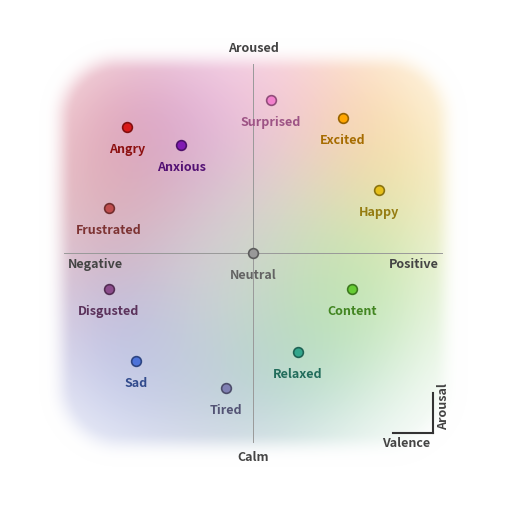

Reproduce this figure in Python. (Note: this script raises an exception after producing the figure.)
#!/usr/bin/env python3
"""Generate a publication-ready Valence-Arousal circumplex emotion wheel figure.

Outputs:
    figures/va_circumplex.png  (300 DPI raster)
    figures/va_circumplex.pdf  (vector)

Usage:
    python figures/plot_va_circumplex.py
"""

import os
import numpy as np
import matplotlib.pyplot as plt
import matplotlib.patches as mpatches

# ---------------------------------------------------------------------------
# Emotion anchors — placed around the circumplex perimeter
# ---------------------------------------------------------------------------
EMOTION_ANCHORS = {
    "Happy":      ( 0.70,  0.35),
    "Excited":    ( 0.50,  0.75),
    "Angry":      (-0.70,  0.70),
    "Anxious":    (-0.40,  0.60),
    "Disgusted":  (-0.80, -0.20),
    "Frustrated": (-0.80,  0.25),
    "Sad":        (-0.65, -0.60),
    "Tired":      (-0.15, -0.75),
    "Relaxed":    ( 0.25, -0.55),
    "Surprised":  ( 0.10,  0.85),
    "Neutral":    ( 0.00,  0.00),
    "Content":    ( 0.55, -0.20),
}

EMOTION_COLORS = {
    "Happy":      (0.90, 0.75, 0.10),
    "Excited":    (1.00, 0.65, 0.00),
    "Angry":      (0.85, 0.10, 0.10),
    "Anxious":    (0.50, 0.10, 0.70),
    "Disgusted":  (0.55, 0.30, 0.55),
    "Frustrated": (0.75, 0.30, 0.30),
    "Sad":        (0.30, 0.45, 0.85),
    "Tired":      (0.50, 0.50, 0.70),
    "Relaxed":    (0.20, 0.65, 0.55),
    "Surprised":  (0.95, 0.50, 0.80),
    "Neutral":    (0.60, 0.60, 0.60),
    "Content":    (0.40, 0.80, 0.20),
}

# ---------------------------------------------------------------------------
# Heatmap parameters
# ---------------------------------------------------------------------------
_HEATMAP_SIGMA = 0.40
_HEATMAP_RES   = 500
_HEATMAP_ALPHA = 0.55


def _rounded_rect_sdf(X, Y, half_w, half_h, radius):
    """Signed distance field for a rounded rectangle centered at origin."""
    # Distance to the inner rectangle edges, then round the corners
    dx = np.abs(X) - (half_w - radius)
    dy = np.abs(Y) - (half_h - radius)
    dx_pos = np.maximum(dx, 0.0)
    dy_pos = np.maximum(dy, 0.0)
    corner_dist = np.sqrt(dx_pos ** 2 + dy_pos ** 2) - radius
    inner_dist = np.minimum(np.maximum(dx, dy), 0.0)
    return corner_dist + inner_dist


def _build_heatmap():
    """Precompute Gaussian blob clouds with rounded-rect soft fade."""
    names = list(EMOTION_ANCHORS.keys())
    coords = np.array([EMOTION_ANCHORS[n] for n in names])
    colors = np.array([EMOTION_COLORS[n] for n in names])

    R = 1.3
    x = np.linspace(-R, R, _HEATMAP_RES)
    y = np.linspace(-R, R, _HEATMAP_RES)
    X, Y = np.meshgrid(x, y)

    img = np.ones((_HEATMAP_RES, _HEATMAP_RES, 3))

    for i in range(len(names)):
        d2 = (X - coords[i, 0]) ** 2 + (Y - coords[i, 1]) ** 2
        w = np.exp(-d2 / (2.0 * _HEATMAP_SIGMA ** 2))
        for c in range(3):
            img[:, :, c] = img[:, :, c] * (1 - w * 0.45) + colors[i, c] * w * 0.45

    # Soft fade using rounded-rect SDF
    sdf = _rounded_rect_sdf(X, Y, half_w=1.0, half_h=1.0, radius=0.25)
    fade_width = 0.20
    alpha_channel = np.clip(1.0 - sdf / fade_width, 0.0, 1.0)
    # Smooth step for nicer falloff
    alpha_channel = alpha_channel * alpha_channel * (3 - 2 * alpha_channel)

    # Blend towards white in the fade region
    for c in range(3):
        img[:, :, c] = img[:, :, c] * alpha_channel + 1.0 * (1 - alpha_channel)

    # Combine into RGBA
    rgba = np.ones((_HEATMAP_RES, _HEATMAP_RES, 4))
    rgba[:, :, :3] = np.clip(img, 0.0, 1.0)
    rgba[:, :, 3] = alpha_channel

    return rgba


def create_va_circumplex():
    """Create a clean, compact VA circumplex figure."""
    fig, ax = plt.subplots(figsize=(5, 5))

    # Heatmap background (rounded square, soft fade)
    heatmap = _build_heatmap()
    ax.imshow(
        heatmap,
        extent=[-1.3, 1.3, -1.3, 1.3],
        origin="lower",
        aspect="equal",
        alpha=_HEATMAP_ALPHA,
        zorder=0,
    )

    # Cross-hair axes (thin lines)
    ax.plot([-1.05, 1.05], [0, 0], color="#999999", linewidth=0.7, zorder=1)
    ax.plot([0, 0], [-1.05, 1.05], color="#999999", linewidth=0.7, zorder=1)

    # Axis endpoint labels
    ax.text( 0,  1.10, "Aroused", ha="center", va="bottom", fontsize=9,
            fontweight="bold", color="#444444", zorder=10)
    ax.text( 0, -1.10, "Calm", ha="center", va="top", fontsize=9,
            fontweight="bold", color="#444444", zorder=10)
    ax.text( 1.03, -0.03, "Positive", ha="right", va="top", fontsize=9,
            fontweight="bold", color="#444444", zorder=10)
    ax.text(-1.03, -0.03, "Negative", ha="left", va="top", fontsize=9,
            fontweight="bold", color="#444444", zorder=10)

    # Emotion dots + labels below
    for name, (v, a) in EMOTION_ANCHORS.items():
        color = EMOTION_COLORS[name]
        # Darker edge: same hue but reduced brightness
        edge_color = tuple(c * 0.6 for c in color)
        ax.plot(
            v, a, "o",
            color=color,
            markersize=7,
            markeredgecolor=edge_color,
            markeredgewidth=1.2,
            zorder=6,
        )
        # Label just below the dot
        label_color = tuple(c * 0.65 for c in color)
        ax.text(
            v, a - 0.09, name,
            ha="center", va="top",
            fontsize=9,
            fontweight="bold",
            color=label_color,
            zorder=7,
        )

    # Small axis indicator in bottom-right corner (inside the heatmap)
    ax_x, ax_y = 1.0, -1.0  # corner origin
    ax_len = 0.22
    ax.plot([ax_x, ax_x - ax_len], [ax_y, ax_y], color="#333333", lw=1.5, zorder=10)
    ax.plot([ax_x, ax_x], [ax_y, ax_y + ax_len], color="#333333", lw=1.5, zorder=10)
    ax.text(ax_x - ax_len / 2 - 0.04, ax_y - 0.02, "Valence", ha="center", va="top",
            fontsize=9, fontweight="bold", color="#444444", zorder=10)
    ax.text(ax_x + 0.02, ax_y + ax_len / 2 + 0.04, "Arousal", ha="left", va="center",
            fontsize=9, fontweight="bold", color="#444444", zorder=10,
            rotation=90)

    # Remove all spines, ticks, labels
    ax.set_xlim(-1.35, 1.35)
    ax.set_ylim(-1.35, 1.35)
    ax.set_aspect("equal")
    for spine in ax.spines.values():
        spine.set_visible(False)
    ax.set_xticks([])
    ax.set_yticks([])

    fig.tight_layout(pad=0.5)
    return fig


if __name__ == "__main__":
    fig = create_va_circumplex()

    out_dir = os.path.dirname(os.path.abspath(__file__))
    png_path = os.path.join(out_dir, "va_circumplex.png")
    pdf_path = os.path.join(out_dir, "va_circumplex.pdf")

    fig.savefig(png_path, dpi=300, bbox_inches="tight")
    fig.savefig(pdf_path, bbox_inches="tight")
    plt.close(fig)

    print(f"Saved: {png_path}")
    print(f"Saved: {pdf_path}")
